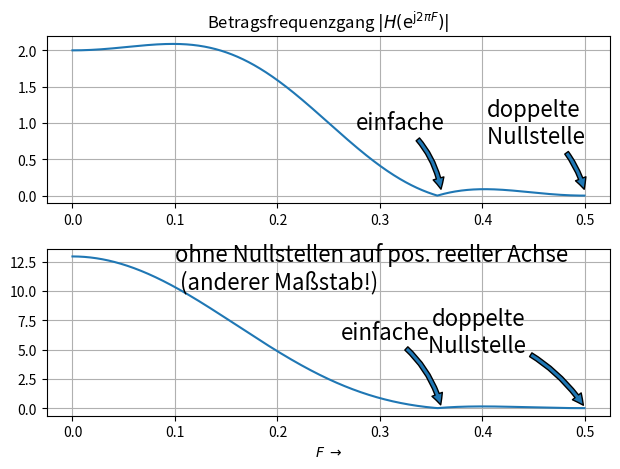

Source code (Python):
# -*- coding: utf-8 -*-
"""
=== FIL_Linphase_Filter_annotate.py =======================================
  
 Demonstriere Einfluss von einfachen und doppelten Nullstellen im SB und DB,
 mit Anmerkungen im Plot (annotate() und text() )
 
[redacted]
===========================================================================
"""

from __future__ import division, print_function, unicode_literals

import numpy as np
from numpy import (pi, log10, exp, sqrt, sin, cos, tan, angle, arange,
                    linspace, array, zeros, ones)
import scipy.signal as sig

import matplotlib.pyplot as plt
from matplotlib.pyplot import (figure, plot, stem, grid, xlabel, ylabel,
    subplot, title, clf, xlim, ylim)

f_S = 1
bb = [-1/8, 0, 5/8, 1, 5/8, 0, -1/8]
aa = 1

z_0 = np.roots(bb) # Wurzeln des Polynoms, 

print(' i |  z_0,i          | (polar)')   
print('------------------------------------------------')
for i in range(len(z_0)):
    print('{0:2d} | {1:15.4f} |{2:6.3f} * e^(j {3:6.4f} pi) '\
    .format(i, z_0[i],abs(z_0[i]),np.angle(z_0[i])/pi))  


for i in range(len(z_0)):
    if z_0[i].real > 0: # Entferne Nullstellen im Durchlassband
        z_0[i] = 0
        
bb_neu = np.poly(z_0) # "Ausmultiplizieren" der Koeffizienten

[w, H_org] = sig.freqz(bb, aa, 1024)
[w, H_neu] = sig.freqz(bb_neu, aa, 1024)
f = w / (2 * pi) * f_S

figure(1)
subplot(211)
plot(f, abs(H_org)); grid(True)
plt.annotate("einfache",
            xy=(0.36, 0.05), xycoords='data',
            xytext=(0.32, 1.0), textcoords='data',
            size=16, va="center", ha="center",
            arrowprops=dict(arrowstyle="simple",
                            connectionstyle="arc3,rad=-0.2"),
                            )
plt.annotate("doppelte\n Nullstelle",
            xy=(0.5, 0.05), xycoords='data',
            xytext=(0.45, 1.0), textcoords='data',
            size=16, va="center", ha="center",
            arrowprops=dict(arrowstyle="simple",
                            connectionstyle="arc3,rad=-0.2"),
                            )
title(r'Betragsfrequenzgang $|H(\mathrm{e}^{\mathrm{j} 2 \pi F})|$')
subplot(212)
plot(f,abs(H_neu)); grid(True)
xlabel(r'$F \; \rightarrow$')

plt.text( 0.1,12, "ohne Nullstellen auf pos. reeller Achse\n (anderer Maßstab!)", 
            size=16, va="center", ha="left")
plt.annotate("einfache",
            xy=(0.36, 0.05), xycoords='data',
            xytext=(0.6, 0.5), textcoords='axes fraction',
            size=16, va="center", ha="center",
            arrowprops=dict(arrowstyle="simple",
                            connectionstyle="arc3,rad=-0.2"),
                            )
plt.annotate("doppelte\n Nullstelle",
            xy=(0.5, 0.05), xycoords='data',
            xytext=(0.85, 0.5), textcoords='axes fraction',
            size=16, va="center", ha="right",
            arrowprops=dict(arrowstyle="simple",
                            connectionstyle="arc3,rad=-0.2"),
                            )
# try 'figure fraction','axes points', 'offset points', ...             
plt.tight_layout(); plt.show()